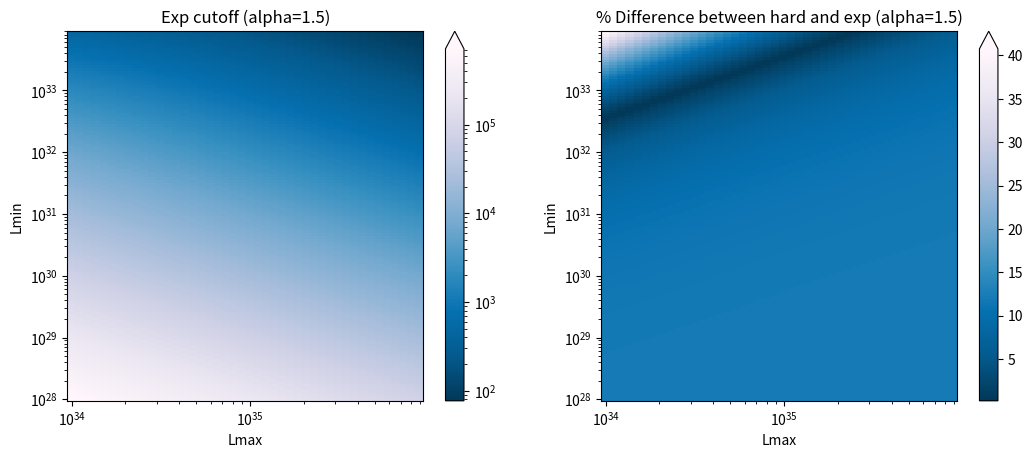

Recreate this plot in Python.
'''
The purpose of this file is to use the Fermilab paper analysis
(arXiv link: https://arxiv.org/pdf/1911.12369.pdf) for varied
values of L_min and L_max, so that we can get the sensitivity
of their algorithm to these values.

The paper gives a reasonable value of alpha_L at [1.2, 1.5], 
which corresponds to about five thousand pulsars. However,
it states that the 4FGL catalog has found enough pulsars
only to admit a value of alpha_L = 1.93, which corresponds
to about 3,000,000 pulsars. These numbers are reproduced here.

Note that as alpha decreases, the number of pulsars also decreases,
at least in the range of alphas discussed above.
'''




from matplotlib import pyplot as plt
from math import log, exp
from scipy.special import gammainc, gamma
import matplotlib.colors as colors

POWER_STEP = 1.11 # 1 is the minimum

ALPHA_L = 1.5#1.93
L_EXCESS = 6.37e36  # All units are in erg per second
L_THRESH = 1.0e34
L_MIN_RANGE=[1.0e28, 1.0e34]
L_MAX_RANGE=[1.0e34, 1.0e36]

dimMin= int(log(L_MIN_RANGE[1]/L_MIN_RANGE[0]) / log(POWER_STEP))
dimMax= int(log(L_MAX_RANGE[1]/L_MAX_RANGE[0]) / log(POWER_STEP))

def Gamma(s, x):
    if(s < 0):
        return (Gamma(s+1, x) - x**s * exp(-x))/s
    return gamma(s) * (1-gammainc(s, x))

def getNumPulsars(lMin, lMax):
    lumHard = 1 / (2 - ALPHA_L) * (lMax**(2-ALPHA_L) - lMin**(2-ALPHA_L))
    Ahard = L_EXCESS / lumHard
    Nhard = Ahard / (1 - ALPHA_L) * (lMax**(1-ALPHA_L) - lMin**(1-ALPHA_L))

    lumExp = lMax**(2-ALPHA_L) * Gamma(2-ALPHA_L, lMin / lMax)
    Aexp = L_EXCESS / lumExp
    Nexp = Aexp *  lMax**(1-ALPHA_L) * Gamma(1-ALPHA_L, lMin / lMax)

    return (Nhard, Nexp)


print("Paper values:", getNumPulsars(1e29, 1e35))
print("Delta function values:", getNumPulsars(L_THRESH, L_THRESH*1.0001))


numPulsarsHard = []
numPulsarsExp = []
for i in range(dimMin):
    lineHard = []
    lineExp = []
    for j in range(dimMax):
        nHard, nExp = getNumPulsars(L_MIN_RANGE[0] * POWER_STEP**i, L_MAX_RANGE[0] * POWER_STEP**j)
        lineHard.append(nExp)
        lineExp.append(200 * abs(nExp-nHard)/(nExp+nHard))
    numPulsarsHard.append(lineHard)
    numPulsarsExp.append(lineExp)


lMinVals = [L_MIN_RANGE[0] * POWER_STEP**i for i in range(dimMin)]
lMaxVals = [L_MAX_RANGE[0] * POWER_STEP**j for j in range(dimMax)]

figsize = plt.figaspect(0.38)
fig, (ax1, ax2) = plt.subplots(ncols=2,figsize=figsize)
ax1.set_xscale("log")
ax1.set_yscale("log")
ax1.set_xlabel("Lmax")
ax1.set_ylabel("Lmin")
ax2.set_xscale("log")
ax2.set_yscale("log")
ax2.set_xlabel("Lmax")
ax2.set_ylabel("Lmin")
ax1.set_title("Exp cutoff (alpha={0})".format(ALPHA_L))
ax2.set_title("% Difference between hard and exp (alpha={0})".format(ALPHA_L))


c1 = ax1.pcolor(lMaxVals, lMinVals, numPulsarsHard, 
                   norm=colors.LogNorm(vmin=min([min(v) for v in numPulsarsHard]),
                   vmax=max([max(v) for v in numPulsarsHard])), cmap='PuBu_r')
plt.colorbar(c1, ax=ax1, extend='max')
c2 = ax2.pcolor(lMaxVals, lMinVals, numPulsarsExp, cmap='PuBu_r')
plt.colorbar(c2, ax=ax2, extend='max')
plt.savefig("tweaks.png")
plt.show()